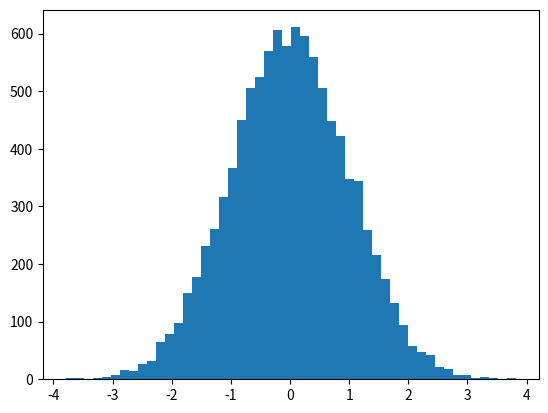

Write Python code to recreate this figure.
import numpy as np
import matplotlib.pyplot as plt

X = np.random.randn(10000)

# draw data in generic weay
# plt.hist(X)

# show more bars
plt.hist(X, bins=50)
#
plt.show()

"""This creates a relatively flat histogram"""
# X = np.random.random(10000)
#
# # draw data in generic weay
# # plt.hist(X)
#
# # show more bars
# plt.hist(X, bins=50)
#
# plt.show()